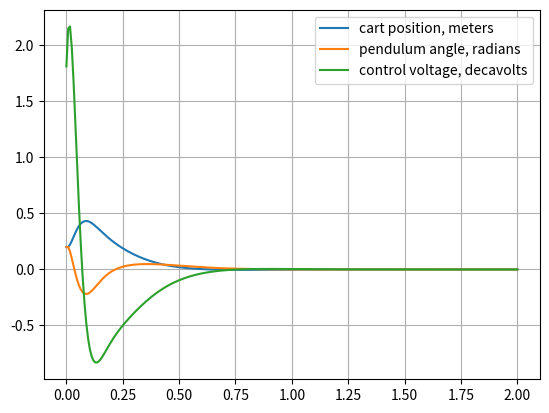

This chart was generated by the following Python code:
#!/usr/bin/python

import numpy as np
import scipy.linalg
import matplotlib.pyplot as plt

def dlqr(A,B,Q,R):
    """
    Solve the discrete time lqr controller.
    x[k+1] = A x[k] + B u[k]
    cost = sum x[k].T*Q*x[k] + u[k].T*R*u[k]
    """
    # first, solve the ricatti equation
    P = np.matrix(scipy.linalg.solve_discrete_are(A, B, Q, R))
    # compute the LQR gain
    K = np.matrix(scipy.linalg.inv(B.T*P*B+R)*(B.T*P*A))
    return -K

l = .22 # rod length is 2l
m = (2*l)*(.006**2)*(3.14/4)*7856 # rod 6 mm diameter, 44cm length, 7856 kg/m^3
M = .4
dt = .02 # 20 ms
g = 9.8

A = np.matrix([[1, dt, 0, 0],[0,1, -(3*m*g*dt)/(7*M+4*m),0],[0,0,1,dt],[0,0,(3*g*(m+M)*dt)/(l*(7*M+4*m)),1]])
B = np.matrix([[0],[7*dt/(7*M+4*m)],[0],[-3*dt/(l*(7*M+4*m))]])


print (A,B)

Q = np.matrix("1 0 0 0; 0 .0001 0 0 ; 0 0 1 0; 0 0 0 .0001")
R = np.matrix(".0005")


K = dlqr(A,B,Q,R)
print (K)
print ("double c[] = {%f, %f, %f, %f};" % (K[0,0], K[0,1], K[0,2], K[0,3]))

nsteps = 250
time = np.linspace(0, 2, nsteps, endpoint=True)
xk = np.matrix(".2 ; 0 ; .2 ; 0")

X = []
T2 = []
U = []

for t in time:
    uk = K*xk
    X.append(xk[0,0])
    T2.append(xk[2,0])
    v = xk[1,0]
    force = uk[0,0]
    accel = force/(M+m)
    u = ((1-.404)*v + dt*accel)/.055/10
    U.append(u)
    xk = A*xk + B*uk

plt.plot(time, X, label="cart position, meters")
plt.plot(time, T2, label='pendulum angle, radians')
plt.plot(time, U, label='control voltage, decavolts')

plt.legend(loc='upper right')
plt.grid()
plt.show()
